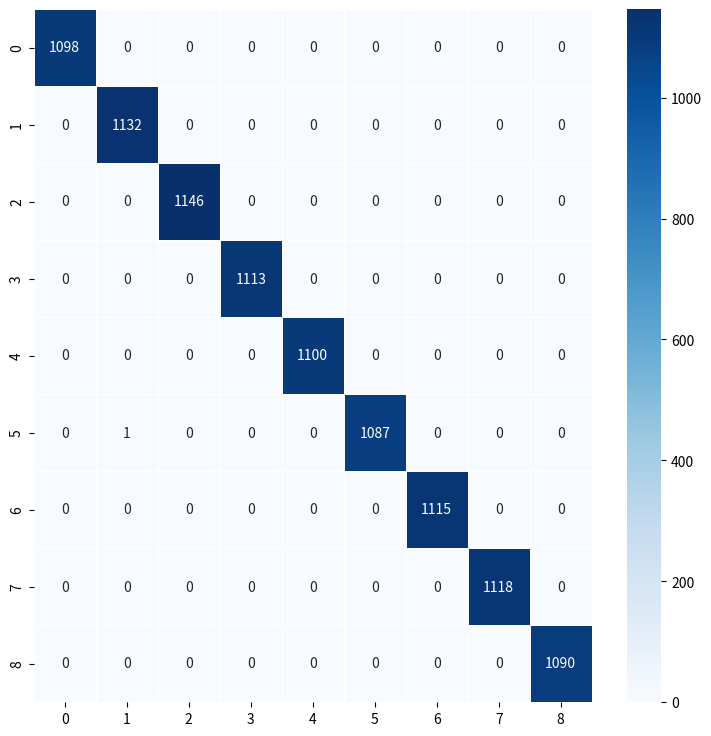

The matplotlib source for this figure:
import matplotlib.pyplot as plt
import seaborn as sns

data = [[1098, 0, 0, 0, 0, 0, 0, 0, 0],
        [0, 1132, 0, 0, 0, 0, 0, 0, 0],
        [0, 0, 1146, 0, 0, 0, 0, 0, 0],
        [0, 0, 0, 1113, 0, 0, 0, 0, 0],
        [0, 0, 0, 0, 1100, 0, 0, 0, 0],
        [0, 1, 0, 0, 0, 1087, 0, 0, 0],
        [0, 0, 0, 0, 0, 0, 1115, 0, 0],
        [0, 0, 0, 0, 0, 0, 0, 1118, 0],
        [0, 0, 0, 0, 0, 0, 0, 0, 1090]]

plt.figure(figsize=(9,9))
sns.heatmap(data=data, annot=True, fmt = 'd', linewidths=.5, cmap='Blues')
plt.show()